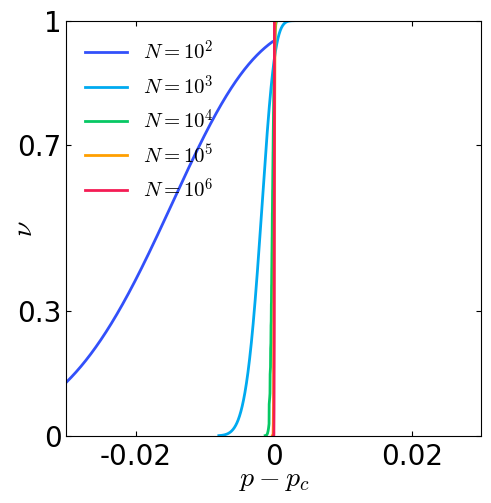

The matplotlib source for this figure: (Note: this script raises an exception after producing the figure.)
import matplotlib.pyplot as plt
import numpy as np
from scipy.special import comb  # Use scipy for comb, as it's optimized
from functools import lru_cache  # For memoization

plt.rc('font', family='Times', size=20)
plt.rc('mathtext', fontset='cm')

fig, ax = plt.subplots(figsize=(5, 5))
plt.subplots_adjust(wspace=0, hspace=0, left=0.12, top=0.95, right=0.95, bottom=0.12)

ax.tick_params(direction='in', top=True, right=True)
ax.tick_params(which='minor', direction='in', top=True, right=True)

# Memoized version of p_d using LRU cache
@lru_cache(maxsize=None)
def p_d(d, p_tuple, N):
    p = np.array(p_tuple)  # Convert back to numpy array inside the function
    if d == 1:
        return 1 - (1 - p**d)**comb(N-2, d-1)
    pd = (1 - (1 - p**d)**comb(N-2, d-1))
    pd *= (1 - sum(p_d(i, p_tuple, N) for i in range(1, d)))
    return pd

Ns = [1e3, 1e4, 1e5, 1e6, 1e7]
Ns = [1e2, 1e3, 1e4, 1e5, 1e6]
Ns = [int(N) for N in Ns]

# Define color palette
colors = [(244, 28, 84), (255, 159, 0), (6, 200, 100), (0, 170, 240), (50, 80, 250)]
colors = [tuple(c / 255 for c in color) for color in colors[::-1]]

# Generate p array
p = np.linspace(0, 0.05, 10000)

for N_idx, N in enumerate(Ns):
    dmax = 5
    pc = 2*N**(-(dmax - 1) / dmax)
    
    # Convert p to a tuple for caching
    p_tuple = tuple(p)
    
    # Compute p_d values using list comprehension for better readability
    pds = [p_d(d, p_tuple, N) for d in range(1, dmax + 1)]
    
    nu = np.sum(pds, axis=0)  # Sum along the first axis
    
    ax.plot(p - pc, nu, label=f'$N = 10^{{{int(np.log10(N))}}}$', lw=2, color=colors[N_idx])

ax.set_ylabel('$\\nu$', fontfamily='Times', labelpad=-15)
ax.set_xlabel('$p - p_c$', fontfamily='Times', labelpad=-4)

ax.set_xlim(-0.03, 0.03)
ax.set_xticks([-0.02, 0, 0.02])
ax.set_xticklabels(["-0.02", "0", "0.02"])

ax.set_ylim(0, 1)
ax.set_yticks([0, 0.3, 0.7, 1])
ax.set_yticklabels(["0", "0.3", "0.7", "1"])

ax.xaxis.set_tick_params(pad=5)
ax.legend(loc='upper left', fontsize=15, frameon=False)

plt.savefig('plots/fig-phasetransition-D.pdf')
plt.close()
